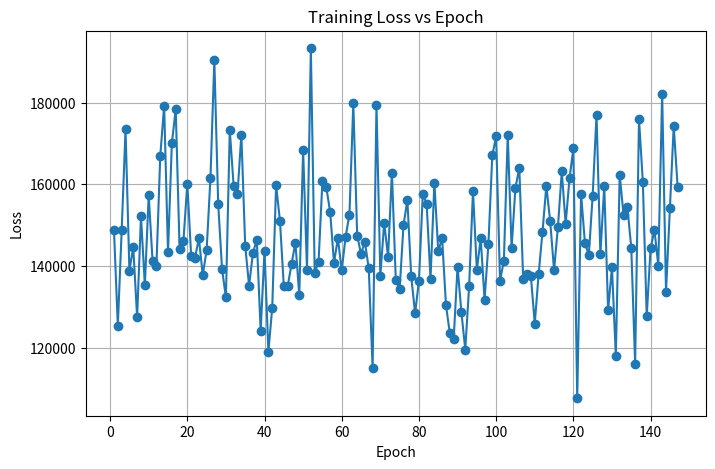

Recreate this plot in Python.
import re
import matplotlib.pyplot as plt

data = " Epoch 1/200, Loss: 148939.843750\
Epoch 2/200, Loss: 125366.953125\
Epoch 3/200, Loss: 148782.609375\
Epoch 4/200, Loss: 173463.718750\
Epoch 5/200, Loss: 138901.390625\
Epoch 6/200, Loss: 144624.000000\
Epoch 7/200, Loss: 127463.734375\
Epoch 8/200, Loss: 152161.031250\
Epoch 9/200, Loss: 135338.734375\
Epoch 10/200, Loss: 157295.656250\
Epoch 11/200, Loss: 141230.671875\
Epoch 12/200, Loss: 140130.218750\
Epoch 13/200, Loss: 167041.796875\
Epoch 14/200, Loss: 179174.593750\
Epoch 15/200, Loss: 143422.031250\
Epoch 16/200, Loss: 170088.234375\
Epoch 17/200, Loss: 178379.234375\
Epoch 18/200, Loss: 144104.171875\
Epoch 19/200, Loss: 146214.359375\
Epoch 20/200, Loss: 160179.640625\
Epoch 21/200, Loss: 142480.890625\
Epoch 22/200, Loss: 142007.296875\
Epoch 23/200, Loss: 146844.406250\
Epoch 24/200, Loss: 137761.593750\
Epoch 25/200, Loss: 143870.984375\
Epoch 26/200, Loss: 161634.937500\
Epoch 27/200, Loss: 190450.828125\
Epoch 28/200, Loss: 155224.687500\
Epoch 29/200, Loss: 139217.015625\
Epoch 30/200, Loss: 132334.093750\
Epoch 31/200, Loss: 173288.234375\
Epoch 32/200, Loss: 159648.937500\
Epoch 33/200, Loss: 157611.687500\
Epoch 34/200, Loss: 172152.421875\
Epoch 35/200, Loss: 144912.875000\
Epoch 36/200, Loss: 135211.093750\
Epoch 37/200, Loss: 143214.562500\
Epoch 38/200, Loss: 146452.515625\
Epoch 39/200, Loss: 124148.140625\
Epoch 40/200, Loss: 143780.546875\
Epoch 41/200, Loss: 119026.460938\
Epoch 42/200, Loss: 129811.312500\
Epoch 43/200, Loss: 159791.468750\
Epoch 44/200, Loss: 151049.390625\
Epoch 45/200, Loss: 135035.281250\
Epoch 46/200, Loss: 135017.453125\
Epoch 47/200, Loss: 140536.484375\
Epoch 48/200, Loss: 145693.968750\
Epoch 49/200, Loss: 132921.328125\
Epoch 50/200, Loss: 168438.281250\
Epoch 51/200, Loss: 139100.968750\
Epoch 52/200, Loss: 193293.343750\
Epoch 53/200, Loss: 138344.546875\
Epoch 54/200, Loss: 141074.562500\
Epoch 55/200, Loss: 160899.515625\
Epoch 56/200, Loss: 159279.406250\
Epoch 57/200, Loss: 153240.031250\
Epoch 58/200, Loss: 140775.687500\
Epoch 59/200, Loss: 146798.203125\
Epoch 60/200, Loss: 138939.468750\
Epoch 61/200, Loss: 147133.937500\
Epoch 62/200, Loss: 152613.546875\
Epoch 63/200, Loss: 179829.484375\
Epoch 64/200, Loss: 147465.453125\
Epoch 65/200, Loss: 142996.203125\
Epoch 66/200, Loss: 145938.046875\
Epoch 67/200, Loss: 139431.093750\
Epoch 68/200, Loss: 115036.343750\
Epoch 69/200, Loss: 179362.656250\
Epoch 70/200, Loss: 137667.812500\
Epoch 71/200, Loss: 150611.546875\
Epoch 72/200, Loss: 142210.859375\
Epoch 73/200, Loss: 162882.468750\
Epoch 74/200, Loss: 136648.828125\
Epoch 75/200, Loss: 134274.203125\
Epoch 76/200, Loss: 150007.359375\
Epoch 77/200, Loss: 156138.531250\
Epoch 78/200, Loss: 137477.531250\
Epoch 79/200, Loss: 128447.078125\
Epoch 80/200, Loss: 136327.000000\
Epoch 81/200, Loss: 157712.125000\
Epoch 82/200, Loss: 155112.718750\
Epoch 83/200, Loss: 136924.875000\
Epoch 84/200, Loss: 160391.546875\
Epoch 85/200, Loss: 143573.625000\
Epoch 86/200, Loss: 146896.203125\
Epoch 87/200, Loss: 130442.164062\
Epoch 88/200, Loss: 123560.390625\
Epoch 89/200, Loss: 122225.789062\
Epoch 90/200, Loss: 139837.453125\
Epoch 91/200, Loss: 128695.187500\
Epoch 92/200, Loss: 119582.015625\
Epoch 93/200, Loss: 135071.031250\
Epoch 94/200, Loss: 158352.125000\
Epoch 95/200, Loss: 139001.406250\
Epoch 96/200, Loss: 146792.812500\
Epoch 97/200, Loss: 131750.140625\
Epoch 98/200, Loss: 145425.109375\
Epoch 99/200, Loss: 167080.890625\
Epoch 100/200, Loss: 171698.218750\
Epoch 101/200, Loss: 136451.109375\
Epoch 102/200, Loss: 141264.781250\
Epoch 103/200, Loss: 172068.500000\
Epoch 104/200, Loss: 144416.500000\
Epoch 105/200, Loss: 159191.609375\
Epoch 106/200, Loss: 163969.812500\
Epoch 107/200, Loss: 136862.140625\
Epoch 108/200, Loss: 137967.546875\
Epoch 109/200, Loss: 137507.609375\
Epoch 110/200, Loss: 125925.000000\
Epoch 111/200, Loss: 137981.000000\
Epoch 112/200, Loss: 148309.968750\
Epoch 113/200, Loss: 159646.093750\
Epoch 114/200, Loss: 150959.421875\
Epoch 115/200, Loss: 138990.015625\
Epoch 116/200, Loss: 149545.546875\
Epoch 117/200, Loss: 163157.484375\
Epoch 118/200, Loss: 150307.750000\
Epoch 119/200, Loss: 161440.093750\
Epoch 120/200, Loss: 168768.546875\
Epoch 121/200, Loss: 107669.109375\
Epoch 122/200, Loss: 157572.937500\
Epoch 123/200, Loss: 145639.859375\
Epoch 124/200, Loss: 142654.515625\
Epoch 125/200, Loss: 157253.703125\
Epoch 126/200, Loss: 176982.875000\
Epoch 127/200, Loss: 142876.531250\
Epoch 128/200, Loss: 159548.484375\
Epoch 129/200, Loss: 129184.867188\
Epoch 130/200, Loss: 139662.312500\
Epoch 131/200, Loss: 118022.796875\
Epoch 132/200, Loss: 162312.656250\
Epoch 133/200, Loss: 152495.031250\
Epoch 134/200, Loss: 154341.625000\
Epoch 135/200, Loss: 144526.140625\
Epoch 136/200, Loss: 116030.804688\
Epoch 137/200, Loss: 175958.500000\
Epoch 138/200, Loss: 160541.796875\
Epoch 139/200, Loss: 127703.609375\
Epoch 140/200, Loss: 144327.859375\
Epoch 141/200, Loss: 148831.312500\
Epoch 142/200, Loss: 140113.453125\
Epoch 143/200, Loss: 182193.390625\
Epoch 144/200, Loss: 133710.421875\
Epoch 145/200, Loss: 154105.937500\
Epoch 146/200, Loss: 174325.265625\
Epoch 147/200, Loss: 159438.578125"

# --- Extract epochs and losses using regex ---
matches = re.findall(r"Epoch (\d+)/\d+, Loss: ([\d.]+)", data)
epochs = [int(m[0]) for m in matches]
losses = [float(m[1]) for m in matches]

# --- Plot ---
plt.figure(figsize=(8,5))
plt.plot(epochs, losses, marker='o', linestyle='-')
plt.xlabel("Epoch")
plt.ylabel("Loss")
plt.title("Training Loss vs Epoch")
plt.grid(True)
plt.show()